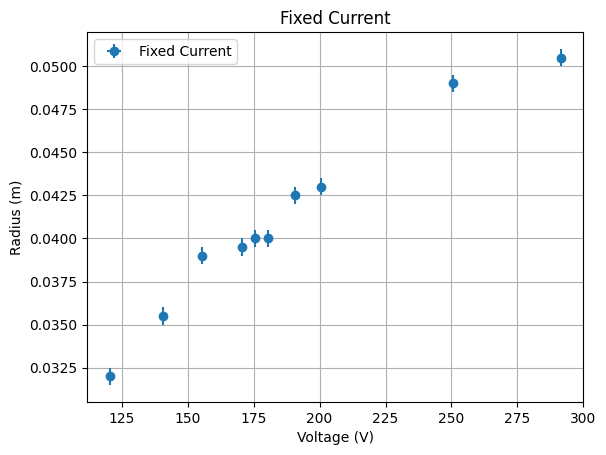

Values plotted in this chart, from the file beside it:
Fixed_current
Current (A), Current std (A), Voltage (V), Voltage std (V), Diameter (mm)
1.357, 0.0002225, 291.5, 0.0023, 101
1.357, 0.0002225, 200.5, 0.0017, 86
1.357, 0.0002225, 180.5, 0.0019, 80
1.357, 0.0002225, 170.5, 0.0018, 79
1.357, 0.0002225, 140.5, 0.0030, 71
1.357, 0.0002225, 250.5, 0.0019, 98
1.357, 0.0002225, 190.5, 0.0029, 85
1.357, 0.0002225, 175.5, 0.0020, 80
1.357, 0.0002225, 155.5, 0.0025, 78
1.357, 0.0002225, 120.5, 0.0015, 64
